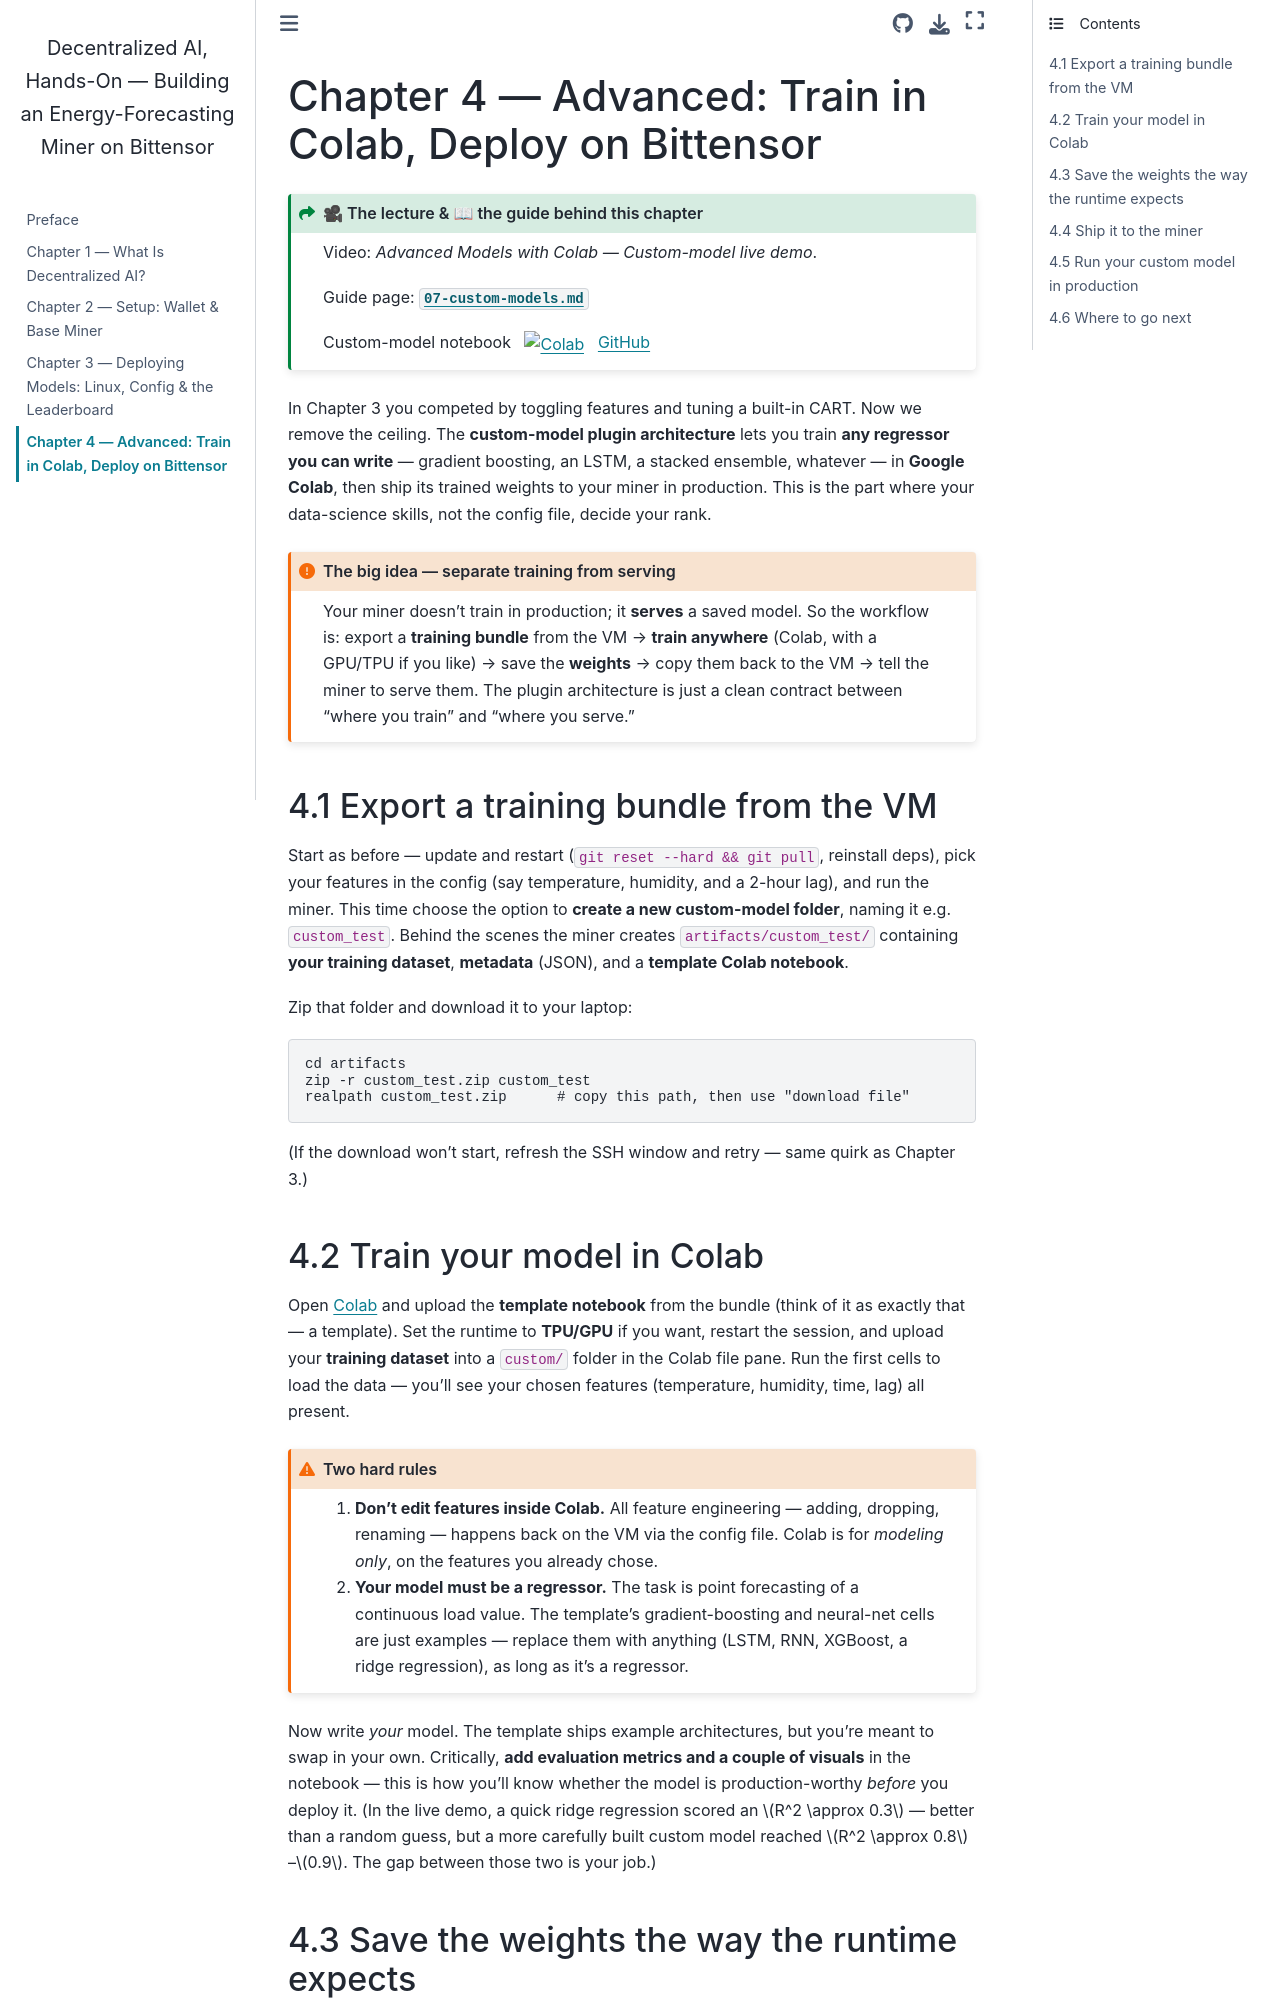

repository: drdave-teaching/bittbridge-textbook · page: ch4_custom_colab/index.html · generator: jekyll

# Chapter 4 — Advanced: Train in Colab, Deploy on Bittensor

:::{admonition} 🎥 The lecture & 📖 the guide behind this chapter
:class: seealso dropdown
Video: *Advanced Models with Colab — Custom-model live demo*.

Guide page: [`07-custom-models.md`](https://github.com/bittbridge/bittbridge/blob/main/docs/guide/07-custom-models.md)

Custom-model notebook &nbsp; [![Colab](https://colab.research.google.com/assets/colab-badge.svg)](https://colab.research.google.com/github/bittbridge/bittbridge/blob/main/miner_model_energy/ExampleMinerModels_UPDATED_with_load_lags.ipynb) &nbsp; [GitHub](https://github.com/bittbridge/bittbridge/blob/main/miner_model_energy/ExampleMinerModels_UPDATED_with_load_lags.ipynb)
:::

In Chapter 3 you competed by toggling features and tuning a built-in CART. Now we remove the ceiling. The **custom-model plugin architecture** lets you train **any regressor you can write** — gradient boosting, an LSTM, a stacked ensemble, whatever — in **Google Colab**, then ship its trained weights to your miner in production. This is the part where your data-science skills, not the config file, decide your rank.

```{admonition} The big idea — separate training from serving
:class: important
Your miner doesn't train in production; it **serves** a saved model. So the workflow is: export a **training bundle** from the VM → **train anywhere** (Colab, with a GPU/TPU if you like) → save the **weights** → copy them back to the VM → tell the miner to serve them. The plugin architecture is just a clean contract between "where you train" and "where you serve."
```

## 4.1 Export a training bundle from the VM

Start as before — update and restart (`git reset --hard && git pull`, reinstall deps), pick your features in the config (say temperature, humidity, and a 2-hour lag), and run the miner. This time choose the option to **create a new custom-model folder**, naming it e.g. `custom_test`. Behind the scenes the miner creates `artifacts/custom_test/` containing **your training dataset**, **metadata** (JSON), and a **template Colab notebook**.

Zip that folder and download it to your laptop:

```bash
cd artifacts
zip -r custom_test.zip custom_test
realpath custom_test.zip      # copy this path, then use "download file"
```

(If the download won't start, refresh the SSH window and retry — same quirk as Chapter 3.)
